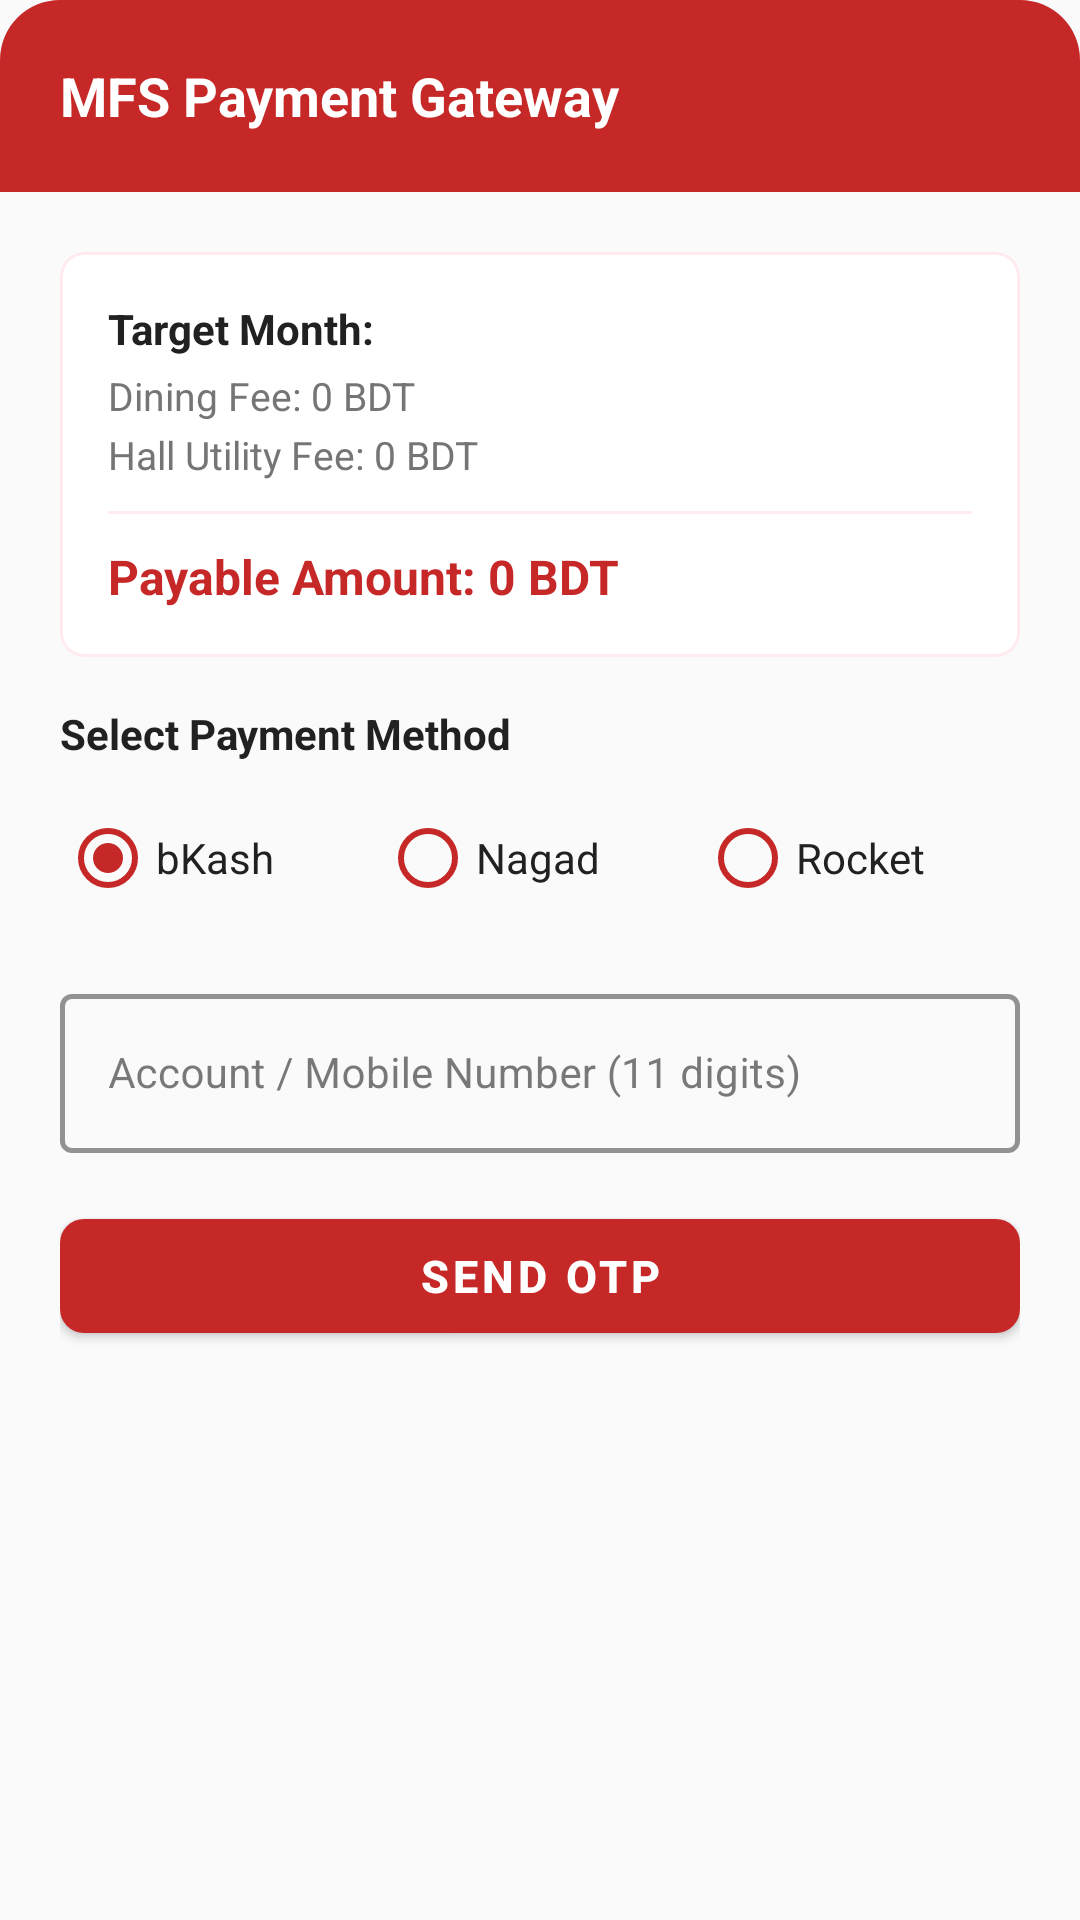

This screen was rendered from an Android layout file. Write that file and the resources it references.
<!-- AndroidManifest.xml: application theme Theme.SmartHall -->
<!-- res/layout/bottom_sheet_mock_payment.xml -->
<?xml version="1.0" encoding="utf-8"?>
<LinearLayout xmlns:android="http://schemas.android.com/apk/res/android"
    xmlns:app="http://schemas.android.com/apk/res-auto"
    android:layout_width="match_parent"
    android:layout_height="wrap_content"
    android:orientation="vertical"
    android:background="@drawable/bg_bottom_sheet">

    <LinearLayout
        android:layout_width="match_parent"
        android:layout_height="wrap_content"
        android:orientation="horizontal"
        android:gravity="center_vertical"
        android:paddingStart="20dp"
        android:paddingEnd="16dp"
        android:paddingTop="16dp"
        android:paddingBottom="16dp"
        android:background="@drawable/bg_bottom_sheet_header">

        <TextView
            android:layout_width="0dp"
            android:layout_height="wrap_content"
            android:layout_weight="1"
            android:text="MFS Payment Gateway"
            android:textColor="@color/white"
            android:textSize="18sp"
            android:textStyle="bold" />

        <ImageView
            android:id="@+id/btnCloseSheet"
            android:layout_width="32dp"
            android:layout_height="32dp"
            android:padding="4dp"
            android:src="@drawable/ic_close"
            android:background="?attr/selectableItemBackgroundBorderless"
            android:contentDescription="Close" />

    </LinearLayout>

    <LinearLayout
        android:layout_width="match_parent"
        android:layout_height="wrap_content"
        android:orientation="vertical"
        android:padding="20dp">

        <com.google.android.material.card.MaterialCardView
            android:layout_width="match_parent"
            android:layout_height="wrap_content"
            app:cardCornerRadius="8dp"
            app:cardElevation="0dp"
            app:strokeColor="?attr/colorPrimaryContainer"
            app:strokeWidth="1dp"
            app:cardBackgroundColor="?attr/colorSurface">

            <LinearLayout
                android:layout_width="match_parent"
                android:layout_height="wrap_content"
                android:orientation="vertical"
                android:padding="16dp">

                <TextView
                    android:id="@+id/tvPaymentMonth"
                    android:layout_width="wrap_content"
                    android:layout_height="wrap_content"
                    android:text="Target Month: "
                    android:textColor="@color/textPrimary"
                    android:textSize="14sp"
                    android:textStyle="bold" />

                <TextView
                    android:id="@+id/tvDiningFee"
                    android:layout_width="wrap_content"
                    android:layout_height="wrap_content"
                    android:text="Dining Fee: 0 BDT"
                    android:textColor="@color/textSecondary"
                    android:textSize="13sp"
                    android:layout_marginTop="4dp" />

                <TextView
                    android:id="@+id/tvHallFee"
                    android:layout_width="wrap_content"
                    android:layout_height="wrap_content"
                    android:text="Hall Utility Fee: 0 BDT"
                    android:textColor="@color/textSecondary"
                    android:textSize="13sp"
                    android:layout_marginTop="2dp" />

                <View
                    android:layout_width="match_parent"
                    android:layout_height="1dp"
                    android:background="?attr/colorPrimaryContainer"
                    android:layout_marginTop="10dp"
                    android:layout_marginBottom="10dp" />

                <TextView
                    android:id="@+id/tvPayableTotal"
                    android:layout_width="wrap_content"
                    android:layout_height="wrap_content"
                    android:text="Payable Amount: 0 BDT"
                    android:textColor="?attr/colorPrimary"
                    android:textSize="16sp"
                    android:textStyle="bold" />

            </LinearLayout>

        </com.google.android.material.card.MaterialCardView>

        <LinearLayout
            android:id="@+id/layoutStepMobile"
            android:layout_width="match_parent"
            android:layout_height="wrap_content"
            android:orientation="vertical">

            <TextView
                android:layout_width="wrap_content"
                android:layout_height="wrap_content"
                android:text="Select Payment Method"
                android:textColor="@color/textPrimary"
                android:textSize="14sp"
                android:textStyle="bold"
                android:layout_marginTop="16dp" />

            <RadioGroup
                android:id="@+id/rgPaymentMethod"
                android:layout_width="match_parent"
                android:layout_height="wrap_content"
                android:orientation="horizontal"
                android:layout_marginTop="8dp">

                <RadioButton
                    android:id="@+id/rbBkash"
                    android:layout_width="0dp"
                    android:layout_height="wrap_content"
                    android:layout_weight="1"
                    android:text="bKash"
                    android:checked="true"
                    android:textColor="@color/textPrimary"
                    android:buttonTint="?attr/colorPrimary"
                    app:buttonTint="?attr/colorPrimary" />

                <RadioButton
                    android:id="@+id/rbNagad"
                    android:layout_width="0dp"
                    android:layout_height="wrap_content"
                    android:layout_weight="1"
                    android:text="Nagad"
                    android:textColor="@color/textPrimary"
                    android:buttonTint="?attr/colorPrimary"
                    app:buttonTint="?attr/colorPrimary" />

                <RadioButton
                    android:id="@+id/rbRocket"
                    android:layout_width="0dp"
                    android:layout_height="wrap_content"
                    android:layout_weight="1"
                    android:text="Rocket"
                    android:textColor="@color/textPrimary"
                    android:buttonTint="?attr/colorPrimary"
                    app:buttonTint="?attr/colorPrimary" />

            </RadioGroup>

            <com.google.android.material.textfield.TextInputLayout
                android:id="@+id/tilAccountNumber"
                style="@style/Widget.MaterialComponents.TextInputLayout.OutlinedBox"
                android:layout_width="match_parent"
                android:layout_height="wrap_content"
                android:layout_marginTop="16dp"
                app:boxStrokeColor="?attr/colorPrimary"
                app:boxStrokeWidth="1.5dp"
                app:boxStrokeWidthFocused="2dp"
                app:hintTextColor="?attr/colorPrimary">

                <com.google.android.material.textfield.TextInputEditText
                    android:id="@+id/etAccountNumber"
                    android:layout_width="match_parent"
                    android:layout_height="wrap_content"
                    android:hint="Account / Mobile Number (11 digits)"
                    android:inputType="number"
                    android:maxLength="11"
                    android:textSize="14sp" />

            </com.google.android.material.textfield.TextInputLayout>

            <com.google.android.material.button.MaterialButton
                android:id="@+id/btnSendOtp"
                android:layout_width="match_parent"
                android:layout_height="50dp"
                android:text="Send OTP"
                android:textColor="@color/white"
                android:textStyle="bold"
                android:textSize="15sp"
                app:backgroundTint="?attr/colorPrimary"
                app:cornerRadius="8dp"
                android:layout_marginTop="16dp" />

        </LinearLayout>

        <LinearLayout
            android:id="@+id/layoutStepOtp"
            android:layout_width="match_parent"
            android:layout_height="wrap_content"
            android:orientation="vertical"
            android:visibility="gone">

            <TextView
                android:id="@+id/tvOtpInstruction"
                android:layout_width="wrap_content"
                android:layout_height="wrap_content"
                android:text="Enter the 4-digit OTP sent to your notification bar"
                android:textColor="@color/textSecondary"
                android:textSize="13sp"
                android:layout_marginTop="16dp" />

            <com.google.android.material.textfield.TextInputLayout
                android:id="@+id/tilOtpCode"
                style="@style/Widget.MaterialComponents.TextInputLayout.OutlinedBox"
                android:layout_width="match_parent"
                android:layout_height="wrap_content"
                android:layout_marginTop="12dp"
                app:boxStrokeColor="?attr/colorPrimary"
                app:boxStrokeWidth="1.5dp"
                app:boxStrokeWidthFocused="2dp"
                app:hintTextColor="?attr/colorPrimary">

                <com.google.android.material.textfield.TextInputEditText
                    android:id="@+id/etOtpCode"
                    android:layout_width="match_parent"
                    android:layout_height="wrap_content"
                    android:hint="4-Digit OTP Code"
                    android:inputType="number"
                    android:maxLength="4"
                    android:gravity="center"
                    android:letterSpacing="0.3"
                    android:textSize="20sp"
                    android:textStyle="bold"
                    android:textColor="?attr/colorPrimary" />

            </com.google.android.material.textfield.TextInputLayout>

            <TextView
                android:id="@+id/tvResendOtp"
                android:layout_width="wrap_content"
                android:layout_height="wrap_content"
                android:layout_gravity="center_horizontal"
                android:text="Resend OTP"
                android:textColor="?attr/colorPrimary"
                android:textSize="14sp"
                android:textStyle="bold"
                android:padding="8dp"
                android:layout_marginTop="8dp"
                android:clickable="true"
                android:focusable="true"
                android:background="?attr/selectableItemBackground" />

            <ProgressBar
                android:id="@+id/pbPaymentProgress"
                android:layout_width="wrap_content"
                android:layout_height="wrap_content"
                android:layout_gravity="center_horizontal"
                android:indeterminateTint="?attr/colorPrimary"
                android:layout_marginTop="12dp"
                android:visibility="gone" />

            <com.google.android.material.button.MaterialButton
                android:id="@+id/btnVerifyAndPay"
                android:layout_width="match_parent"
                android:layout_height="50dp"
                android:text="Verify &amp; Pay"
                android:textColor="@color/white"
                android:textStyle="bold"
                android:textSize="15sp"
                app:backgroundTint="?attr/colorPrimary"
                app:cornerRadius="8dp"
                android:layout_marginTop="12dp" />

        </LinearLayout>

    </LinearLayout>

</LinearLayout>
<!-- resources referenced by this layout -->
<resources>
  <color name="textPrimary">#212121</color>
  <color name="textSecondary">#757575</color>
  <color name="white">#FFFFFFFF</color>
  <!-- drawable bg_bottom_sheet_header (drawable) -->
  <?xml version="1.0" encoding="utf-8"?>
  <shape xmlns:android="http://schemas.android.com/apk/res/android"
      android:shape="rectangle">
      <solid android:color="?attr/colorPrimary" />
      <corners
          android:topLeftRadius="20dp"
          android:topRightRadius="20dp"
          android:bottomLeftRadius="0dp"
          android:bottomRightRadius="0dp" />
  </shape>
  <style name="Theme.SmartHall" parent="Theme.SmartHall.Crimson" />
  <style name="Theme.SmartHall.Crimson" parent="Theme.MaterialComponents.Light.NoActionBar">
          <item name="colorPrimary">@color/theme_crimson_primary</item>
          <item name="colorPrimaryVariant">#B71C1C</item>
          <item name="colorOnPrimary">@color/theme_crimson_on_primary</item>
          <item name="colorPrimaryContainer">@color/theme_crimson_primary_container</item>
          <item name="android:colorBackground">@color/theme_crimson_background</item>
          <item name="colorSurface">@color/theme_crimson_surface</item>
          <item name="colorOnSurface">@color/theme_crimson_on_surface</item>
          <item name="colorSecondary">@color/theme_crimson_secondary</item>
          <item name="colorSecondaryVariant">#263238</item>
          <item name="colorOnSecondary">#FFFFFF</item>
          <item name="colorAccent">@color/theme_crimson_primary</item>
          <item name="android:statusBarColor" tools:targetApi="l">#B71C1C</item>
          <item name="android:windowLightStatusBar" tools:targetApi="m">false</item>
      </style>
  <color name="theme_crimson_primary">#C62828</color>
  <color name="theme_crimson_on_primary">#FFFFFF</color>
  <color name="theme_crimson_primary_container">#FFEBEE</color>
  <color name="theme_crimson_background">#FAFAFA</color>
  <color name="theme_crimson_surface">#FFFFFF</color>
  <color name="theme_crimson_on_surface">#212121</color>
  <color name="theme_crimson_secondary">#37474F</color>
</resources>
